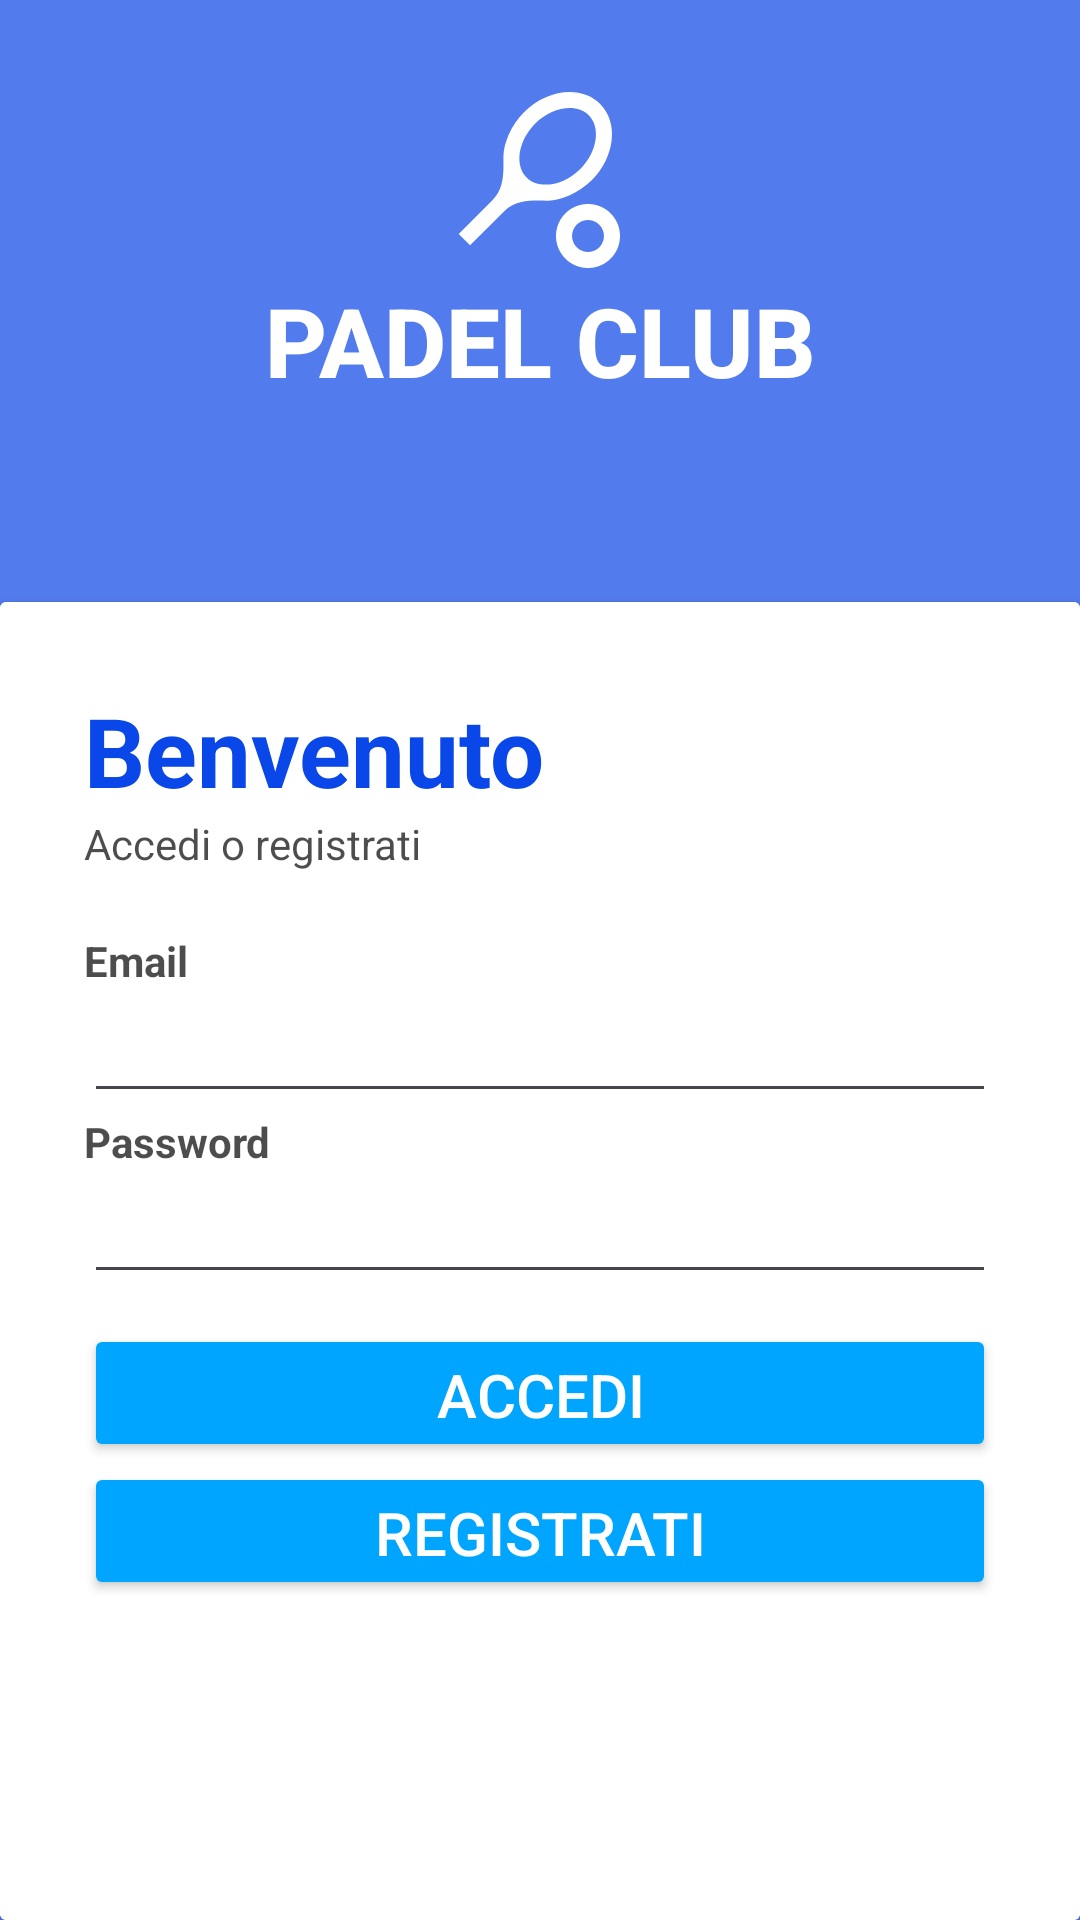

Reconstruct the res/layout file that produces this screen, plus the resources it refers to.
<!-- AndroidManifest.xml: application theme Base.Theme.Padel -->
<!-- res/layout/activity_login.xml -->
<?xml version="1.0" encoding="utf-8"?>
<RelativeLayout xmlns:android="http://schemas.android.com/apk/res/android"
    xmlns:app="http://schemas.android.com/apk/res-auto"
    xmlns:tools="http://schemas.android.com/tools"
    android:layout_width="match_parent"
    android:layout_height="match_parent"
    android:layout_gravity="center"
    android:background="@drawable/background"
    tools:context=".Activity.LogActivity">

    <RelativeLayout
        android:layout_width="match_parent"
        android:layout_height="match_parent"
        android:background="@color/colorPrimary"
        android:alpha="0.7"/>
    
    <LinearLayout
        android:layout_width="match_parent"
        android:layout_height="wrap_content"
        android:orientation="vertical"
        android:gravity="center"
        android:padding="28dp">

        <ImageView
            android:id="@+id/imgLogo"
            android:layout_width="64dp"
            android:layout_height="64dp"
            android:background="#00FFFFFF"
            android:maxWidth="64dp"
            android:maxHeight="64dp"
            android:minWidth="64dp"
            android:minHeight="64dp"
            android:src="@drawable/baseline_sports_tennis_24" />

        <TextView
            android:id="@+id/nomeCircolo"
            android:layout_width="match_parent"
            android:layout_height="wrap_content"
            android:fontFamily="sans-serif-medium"
            android:text="PADEL CLUB"
            android:textAlignment="center"
            android:textColor="@color/white"
            android:textSize="32sp"
            android:textStyle="bold" />

    </LinearLayout>

    <androidx.cardview.widget.CardView
        android:layout_width="match_parent"
        android:layout_height="wrap_content"
        android:layout_alignParentBottom="true"
        android:background="@color/white"
        >

        <LinearLayout
            android:background="@color/white"
            android:layout_width="match_parent"
            android:layout_height="459dp"
            android:layout_marginBottom="-20dp"
            android:orientation="vertical"
            android:padding="28dp"
            app:cardCornerRadius="28dp">

            <TextView
                android:layout_width="wrap_content"
                android:layout_height="wrap_content"
                android:text="Benvenuto"
                android:textColor="@color/colorPrimary"
                android:textSize="32sp"
                android:textStyle="bold" />

            <TextView
                android:layout_width="wrap_content"
                android:layout_height="wrap_content"
                android:alpha="0.7"
                android:textColor="@color/black"
                android:text="Accedi o registrati" />

            <View
                android:layout_width="wrap_content"
                android:layout_height="20dp" />

            <TextView
                android:textColor="@color/black"
                android:layout_width="wrap_content"
                android:layout_height="wrap_content"
                android:alpha="0.7"
                android:text="Email"
                android:textStyle="bold" />

            <EditText
                android:textColor="@color/black"
                android:id="@+id/emailTxt"
                android:layout_width="match_parent"
                android:layout_height="wrap_content"
                android:inputType="textEmailAddress" />

            <TextView
                android:textColor="@color/black"
                android:layout_width="wrap_content"
                android:layout_height="wrap_content"
                android:alpha="0.7"
                android:text="Password"
                android:textStyle="bold" />

            <EditText
                android:textColor="@color/black"
                android:id="@+id/passTxt"
                android:layout_width="match_parent"
                android:layout_height="wrap_content"
                android:inputType="numberPassword" />

            <View
                android:layout_width="wrap_content"
                android:layout_height="10dp" />


            <LinearLayout
                android:layout_width="match_parent"
                android:layout_height="wrap_content"
                android:gravity="center"
                android:orientation="vertical">

                <Button
                    android:id="@+id/btnAccedi"
                    android:layout_width="match_parent"
                    android:layout_height="46dp"
                    android:backgroundTint="@color/colorPrimary2"
                    android:text="Accedi"
                    android:textColor="@color/white"
                    android:textSize="20dp"
                    android:onClick="log"/>

                <Button
                    android:id="@+id/btnRegistrati"
                    android:layout_width="match_parent"
                    android:layout_height="46dp"
                    android:backgroundTint="@color/colorPrimary2"
                    android:text="Registrati"
                    android:textColor="@color/white"
                    android:textSize="20dp"
                    android:onClick="reg"/>

            </LinearLayout>

        </LinearLayout>

    </androidx.cardview.widget.CardView>

</RelativeLayout>
<!-- resources referenced by this layout -->
<resources>
  <color name="black">#FF000000</color>
  <color name="colorPrimary"> #0947E8</color>
  <color name="colorPrimary2">#00A5FF</color>
  <color name="white">#FFFFFFFF</color>
  <!-- drawable baseline_sports_tennis_24 (drawable) -->
  <vector xmlns:android="http://schemas.android.com/apk/res/android" android:height="64dp" android:tint="#FFFFFF" android:viewportHeight="24" android:viewportWidth="24" android:width="64dp">
        
      <path android:fillColor="@android:color/white" android:pathData="M19.52,2.49c-2.34,-2.34 -6.62,-1.87 -9.55,1.06c-1.6,1.6 -2.52,3.87 -2.54,5.46c-0.02,1.58 0.26,3.89 -1.35,5.5l-4.24,4.24l1.42,1.42l4.24,-4.24c1.61,-1.61 3.92,-1.33 5.5,-1.35s3.86,-0.94 5.46,-2.54C21.38,9.11 21.86,4.83 19.52,2.49zM10.32,11.68c-1.53,-1.53 -1.05,-4.61 1.06,-6.72s5.18,-2.59 6.72,-1.06c1.53,1.53 1.05,4.61 -1.06,6.72S11.86,13.21 10.32,11.68z"/>
        
      <path android:fillColor="@android:color/white" android:pathData="M18,17c0.53,0 1.04,0.21 1.41,0.59c0.78,0.78 0.78,2.05 0,2.83C19.04,20.79 18.53,21 18,21s-1.04,-0.21 -1.41,-0.59c-0.78,-0.78 -0.78,-2.05 0,-2.83C16.96,17.21 17.47,17 18,17M18,15c-1.02,0 -2.05,0.39 -2.83,1.17c-1.56,1.56 -1.56,4.09 0,5.66C15.95,22.61 16.98,23 18,23s2.05,-0.39 2.83,-1.17c1.56,-1.56 1.56,-4.09 0,-5.66C20.05,15.39 19.02,15 18,15L18,15z"/>
      
  </vector>
  <style name="Base.Theme.Padel" parent="Theme.Material3.Light.NoActionBar">
          
          
  
          <item name="colorPrimary">@color/colorPrimary</item>
          <item name="colorSecondary">@color/colorPrimary2</item>
      </style>
</resources>
